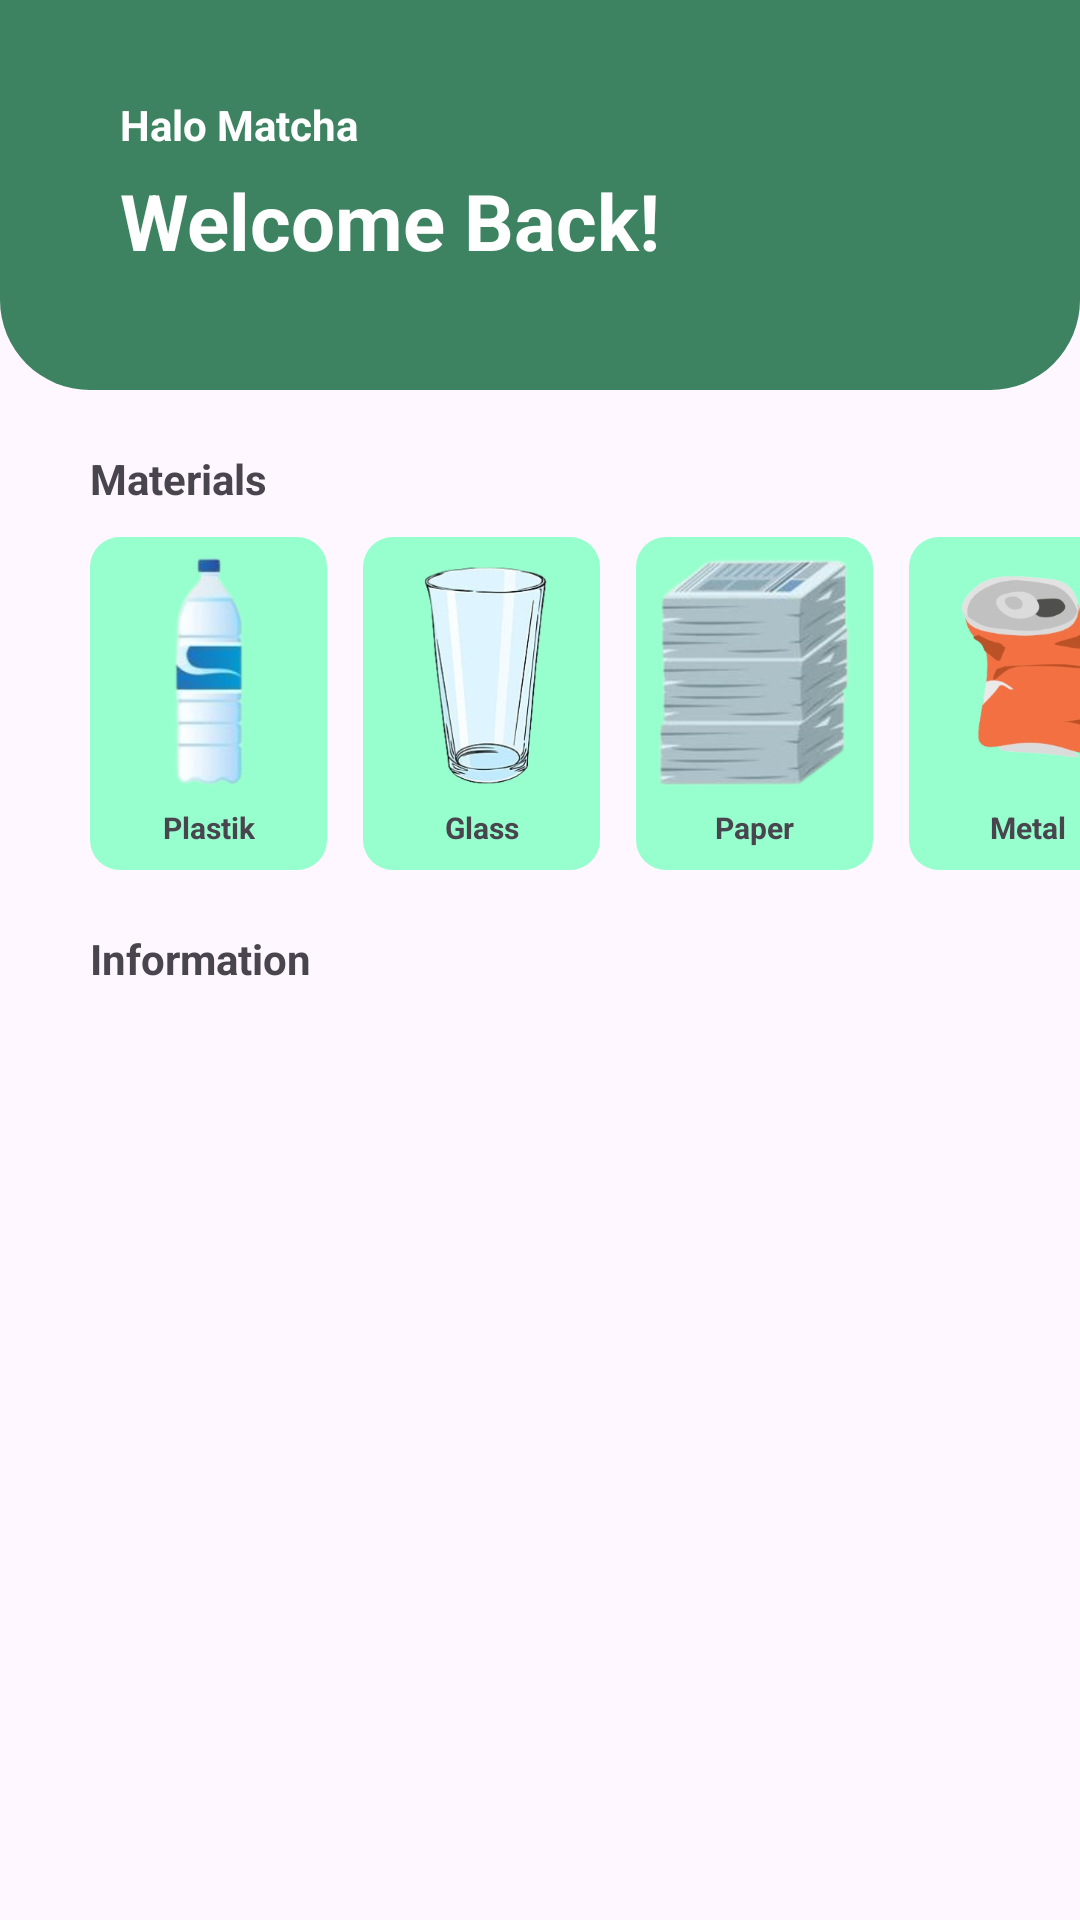

Reconstruct the res/layout file that produces this screen, plus the resources it refers to.
<!-- AndroidManifest.xml: application theme Theme.Upcycle -->
<!-- res/layout/fragment_home.xml -->
<?xml version="1.0" encoding="utf-8"?>
<androidx.constraintlayout.widget.ConstraintLayout xmlns:android="http://schemas.android.com/apk/res/android"
    xmlns:tools="http://schemas.android.com/tools"
    android:layout_width="match_parent"
    android:layout_height="match_parent"
    xmlns:app="http://schemas.android.com/apk/res-auto"
    tools:context=".home.HomeFragment">


    <ImageView
        android:id="@+id/imageView12"
        android:layout_width="match_parent"
        android:layout_height="130dp"
        android:src="@drawable/profile_shape"
        tools:ignore="MissingConstraints"
        tools:layout_editor_absoluteX="-1dp"
        tools:layout_editor_absoluteY="0dp" />

    <TextView
        android:id="@+id/tvHomeName"
        android:layout_width="wrap_content"
        android:layout_height="wrap_content"
        android:layout_marginStart="40dp"
        android:layout_marginTop="32dp"
        android:text="@string/hi_user"
        android:textColor="@color/white"
        android:textStyle="bold"
        app:layout_constraintStart_toStartOf="parent"
        app:layout_constraintTop_toTopOf="parent"
        tools:ignore="MissingConstraints" />

    <TextView
        android:id="@+id/textView2"
        android:layout_width="wrap_content"
        android:layout_height="wrap_content"
        android:layout_marginStart="40dp"
        android:layout_marginTop="5dp"
        android:text="@string/welcome"
        android:textColor="@color/white"
        android:textSize="26sp"
        android:textStyle="bold"
        app:layout_constraintStart_toStartOf="parent"
        app:layout_constraintTop_toBottomOf="@+id/tvHomeName"
        tools:ignore="MissingConstraints" />

    <TextView
        android:id="@+id/textView3"
        android:layout_width="wrap_content"
        android:layout_height="wrap_content"
        android:layout_marginStart="30dp"
        android:layout_marginTop="20dp"
        android:text="@string/materials"
        android:textStyle="bold"
        app:layout_constraintStart_toStartOf="parent"
        app:layout_constraintTop_toBottomOf="@id/imageView12"
        tools:layout_editor_absoluteY="282dp" />

    <ImageView
        android:id="@+id/imageView4"
        android:layout_width="wrap_content"
        android:layout_height="wrap_content"
        android:layout_marginStart="30dp"
        android:layout_marginTop="10dp"
        android:background="?android:attr/selectableItemBackgroundBorderless"
        android:src="@drawable/card"
        app:layout_constraintStart_toStartOf="parent"
        app:layout_constraintTop_toBottomOf="@+id/textView3"
        tools:ignore="MissingConstraints" />

    <ImageView
        android:id="@+id/imageView5"
        android:layout_width="wrap_content"
        android:layout_height="wrap_content"
        android:layout_marginStart="12dp"
        android:layout_marginTop="10dp"
        android:background="?android:attr/selectableItemBackgroundBorderless"
        android:src="@drawable/card"
        app:layout_constraintStart_toEndOf="@+id/imageView4"
        app:layout_constraintTop_toBottomOf="@+id/textView3"
        tools:ignore="MissingConstraints" />

    <ImageView
        android:id="@+id/imageView6"
        android:layout_width="wrap_content"
        android:layout_height="wrap_content"
        android:layout_marginStart="12dp"
        android:layout_marginTop="10dp"
        android:background="?android:attr/selectableItemBackgroundBorderless"
        android:src="@drawable/card"
        app:layout_constraintStart_toEndOf="@+id/imageView5"
        app:layout_constraintTop_toBottomOf="@+id/textView3"
        tools:ignore="MissingConstraints" />

    <ImageView
        android:id="@+id/imageView9"
        android:layout_width="wrap_content"
        android:layout_height="wrap_content"
        android:layout_marginStart="12dp"
        android:layout_marginTop="10dp"
        android:background="?android:attr/selectableItemBackgroundBorderless"
        android:src="@drawable/card"
        app:layout_constraintStart_toEndOf="@+id/imageView6"
        app:layout_constraintTop_toBottomOf="@+id/textView3"
        tools:ignore="MissingConstraints" />

    <TextView
        android:id="@+id/textView4"
        android:layout_width="wrap_content"
        android:layout_height="wrap_content"
        android:layout_marginStart="30dp"
        android:layout_marginTop="20dp"
        android:text="Information"
        android:textStyle="bold"
        app:layout_constraintStart_toStartOf="parent"
        app:layout_constraintTop_toBottomOf="@+id/imageView4" />

    <ImageView
        android:id="@+id/imageView7"
        android:layout_width="90dp"
        android:layout_height="90dp"
        android:src="@drawable/plastik"
        app:layout_constraintEnd_toEndOf="@+id/imageView4"
        app:layout_constraintStart_toStartOf="@+id/imageView4"
        app:layout_constraintTop_toTopOf="@+id/imageView4"
        tools:ignore="MissingConstraints" />

    <ImageView
        android:id="@+id/imageView8"
        android:layout_width="90dp"
        android:layout_height="90dp"
        android:src="@drawable/glass"
        app:layout_constraintEnd_toEndOf="@+id/imageView5"
        app:layout_constraintStart_toStartOf="@+id/imageView5"
        app:layout_constraintTop_toTopOf="@+id/imageView5"
        tools:ignore="MissingConstraints" />

    <ImageView
        android:id="@+id/imageView10"
        android:layout_width="90dp"
        android:layout_height="90dp"
        android:src="@drawable/paper"
        app:layout_constraintEnd_toEndOf="@+id/imageView6"
        app:layout_constraintStart_toStartOf="@+id/imageView6"
        app:layout_constraintTop_toTopOf="@+id/imageView6"
        tools:ignore="MissingConstraints" />

    <ImageView
        android:id="@+id/imageView11"
        android:layout_width="90dp"
        android:layout_height="90dp"
        android:src="@drawable/metal_waste"
        app:layout_constraintEnd_toEndOf="@+id/imageView9"
        app:layout_constraintStart_toStartOf="@+id/imageView9"
        app:layout_constraintTop_toTopOf="@+id/imageView9"
        tools:ignore="MissingConstraints" />

    <TextView
        android:id="@+id/textView5"
        android:layout_width="wrap_content"
        android:layout_height="wrap_content"
        android:text="@string/plastik"
        android:textSize="10sp"
        android:textStyle="bold"
        app:layout_constraintEnd_toEndOf="@+id/imageView4"
        app:layout_constraintStart_toStartOf="@+id/imageView4"
        app:layout_constraintTop_toBottomOf="@+id/imageView7"
        tools:ignore="SmallSp" />

    <TextView
        android:id="@+id/textView6"
        android:layout_width="wrap_content"
        android:layout_height="wrap_content"
        android:text="@string/glass"
        android:textSize="10sp"
        android:textStyle="bold"
        app:layout_constraintEnd_toEndOf="@+id/imageView5"
        app:layout_constraintStart_toStartOf="@+id/imageView5"
        app:layout_constraintTop_toBottomOf="@+id/imageView8"
        tools:ignore="SmallSp" />

    <TextView
        android:layout_width="wrap_content"
        android:layout_height="wrap_content"
        android:text="@string/paper"
        android:textSize="10sp"
        android:textStyle="bold"
        app:layout_constraintEnd_toEndOf="@+id/imageView6"
        app:layout_constraintStart_toStartOf="@+id/imageView6"
        app:layout_constraintTop_toBottomOf="@+id/imageView10"
        tools:ignore="SmallSp" />

    <TextView
        android:layout_width="wrap_content"
        android:layout_height="wrap_content"
        android:text="@string/metal"
        android:textSize="10sp"
        android:textStyle="bold"
        app:layout_constraintEnd_toEndOf="@+id/imageView9"
        app:layout_constraintStart_toStartOf="@+id/imageView9"
        app:layout_constraintTop_toBottomOf="@+id/imageView11"
        tools:ignore="SmallSp" />

    <androidx.recyclerview.widget.RecyclerView
        android:id="@+id/recyclerView"
        android:layout_width="409dp"
        android:layout_height="267dp"
        app:layout_constraintTop_toBottomOf="@+id/textView4"
        tools:ignore="MissingConstraints"
        tools:layout_editor_absoluteX="1dp" />


</androidx.constraintlayout.widget.ConstraintLayout>
<!-- resources referenced by this layout -->
<resources>
  <color name="white">#FFFFFFFF</color>
  <!-- drawable card (drawable) -->
  <?xml version="1.0" encoding="utf-8"?>
  <shape xmlns:android="http://schemas.android.com/apk/res/android">
      <size android:width="79dp" android:height="111dp"/>
      <corners android:radius="10dp" /> 
      <solid android:color="#97FFCD" /> 
  </shape>
  <!-- drawable glass: png bitmap (drawable, 66497 bytes) -->
  <!-- drawable metal_waste: png bitmap (drawable, 37978 bytes) -->
  <!-- drawable paper: png bitmap (drawable, 67598 bytes) -->
  <!-- drawable plastik: png bitmap (drawable, 41638 bytes) -->
  <!-- drawable profile_shape (drawable) -->
  <?xml version="1.0" encoding="utf-8"?>
  <shape xmlns:android="http://schemas.android.com/apk/res/android">
      <corners android:radius="30dp" android:topLeftRadius="0dp" android:topRightRadius="0dp"/> 
      <solid android:color="#3D8361" />
  </shape>
  <string name="glass">Glass</string>
  <string name="hi_user">Halo Matcha</string>
  <string name="materials">Materials</string>
  <string name="metal">Metal</string>
  <string name="paper">Paper</string>
  <string name="plastik">Plastik</string>
  <string name="welcome">Welcome Back!</string>
  <style name="Theme.Upcycle" parent="Base.Theme.Upcycle" />
  <style name="Base.Theme.Upcycle" parent="Theme.Material3.DayNight.NoActionBar">
          
          
      </style>
</resources>
